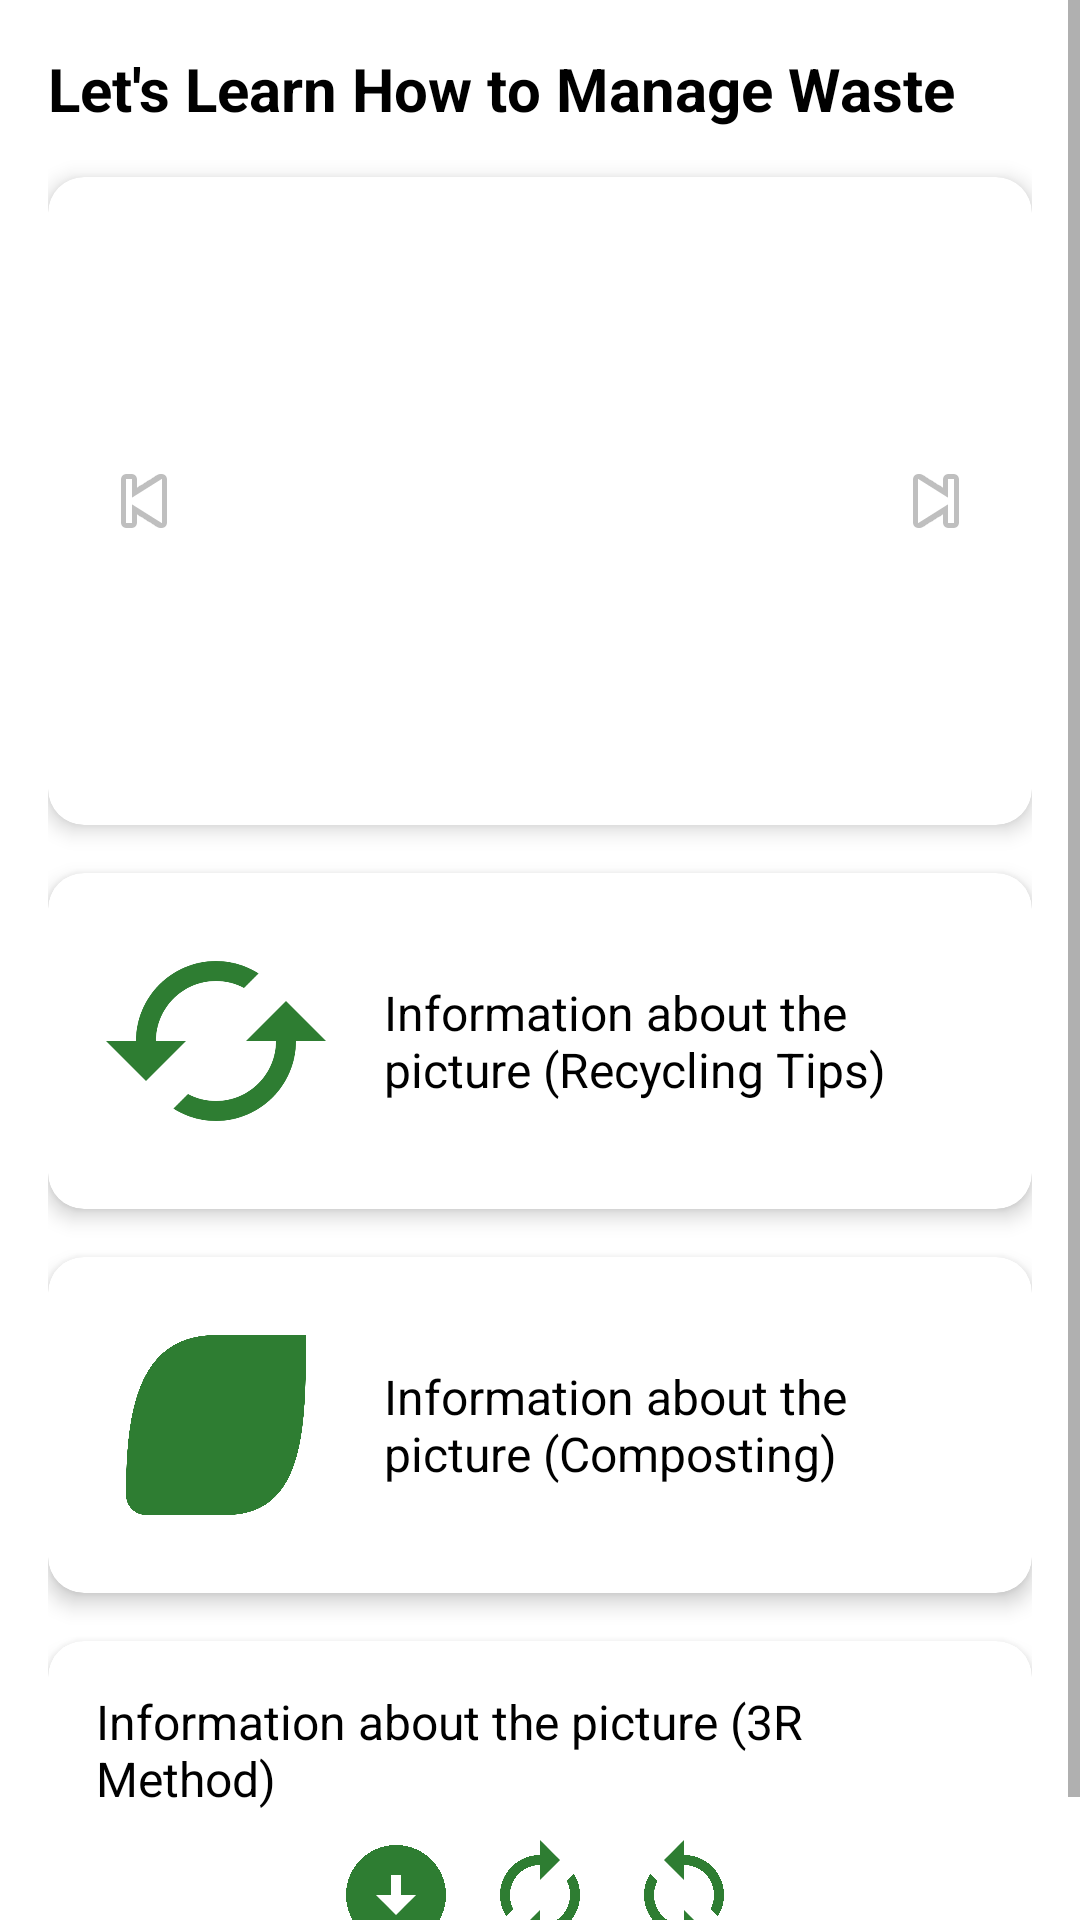

Android layout source for this screen:
<!-- AndroidManifest.xml: application theme Theme.CleanZone -->
<!-- res/layout/fragment_activities.xml -->
<?xml version="1.0" encoding="utf-8"?>
<androidx.coordinatorlayout.widget.CoordinatorLayout xmlns:android="http://schemas.android.com/apk/res/android"
    xmlns:app="http://schemas.android.com/apk/res-auto"
    xmlns:tools="http://schemas.android.com/tools"
    android:layout_width="match_parent"
    android:layout_height="match_parent"
    tools:context=".ui.activities.ActivitiesFragment">

    <ScrollView
        android:layout_width="match_parent"
        android:layout_height="match_parent">

        <LinearLayout
            android:layout_width="match_parent"
            android:layout_height="wrap_content"
            android:orientation="vertical"
            android:padding="16dp">

            <TextView
                android:layout_width="match_parent"
                android:layout_height="wrap_content"
                android:text="Let's Learn How to Manage Waste"
                android:textSize="20sp"
                android:textStyle="bold"
                android:textColor="@color/black"
                android:layout_marginBottom="16dp" />

            <androidx.cardview.widget.CardView
                android:layout_width="match_parent"
                android:layout_height="wrap_content"
                app:cardCornerRadius="12dp"
                app:cardElevation="4dp"
                android:layout_marginBottom="16dp">

                <LinearLayout
                    android:layout_width="match_parent"
                    android:layout_height="wrap_content"
                    android:orientation="horizontal"
                    android:gravity="center_vertical"
                    android:padding="8dp">

                    <ImageButton
                        android:id="@+id/prevButton"
                        android:layout_width="48dp"
                        android:layout_height="48dp"
                        android:src="@android:drawable/ic_media_previous"
                        android:background="?attr/selectableItemBackgroundBorderless"
                        android:contentDescription="Previous Video" />

                    <androidx.viewpager2.widget.ViewPager2
                        android:id="@+id/videoViewPager"
                        android:layout_width="0dp"
                        android:layout_height="200dp"
                        android:layout_weight="1" />

                    <ImageButton
                        android:id="@+id/nextButton"
                        android:layout_width="48dp"
                        android:layout_height="48dp"
                        android:src="@android:drawable/ic_media_next"
                        android:background="?attr/selectableItemBackgroundBorderless"
                        android:contentDescription="Next Video" />
                </LinearLayout>
            </androidx.cardview.widget.CardView>

            <androidx.cardview.widget.CardView
                android:id="@+id/cardRecyclingTips"
                android:layout_width="match_parent"
                android:layout_height="wrap_content"
                android:clickable="true"
                android:focusable="true"
                android:foreground="?android:attr/selectableItemBackground"
                app:cardCornerRadius="12dp"
                app:cardElevation="4dp"
                android:layout_marginBottom="16dp">

                <LinearLayout
                    android:layout_width="match_parent"
                    android:layout_height="wrap_content"
                    android:orientation="horizontal"
                    android:padding="16dp"
                    android:gravity="center_vertical">

                    <ImageView
                        android:layout_width="80dp"
                        android:layout_height="80dp"
                        android:src="@drawable/ic_recycling_tips"
                        android:contentDescription="Recycling Tips"
                        android:layout_marginEnd="16dp" />

                    <TextView
                        android:layout_width="0dp"
                        android:layout_height="wrap_content"
                        android:layout_weight="1"
                        android:text="Information about the picture (Recycling Tips)"
                        android:textSize="16sp"
                        android:textColor="@color/black" />
                </LinearLayout>
            </androidx.cardview.widget.CardView>

            <androidx.cardview.widget.CardView
                android:id="@+id/cardComposting"
                android:layout_width="match_parent"
                android:layout_height="wrap_content"
                android:clickable="true"
                android:focusable="true"
                android:foreground="?android:attr/selectableItemBackground"
                app:cardCornerRadius="12dp"
                app:cardElevation="4dp"
                android:layout_marginBottom="16dp">

                <LinearLayout
                    android:layout_width="match_parent"
                    android:layout_height="wrap_content"
                    android:orientation="horizontal"
                    android:padding="16dp"
                    android:gravity="center_vertical">

                    <ImageView
                        android:layout_width="80dp"
                        android:layout_height="80dp"
                        android:src="@drawable/ic_composting"
                        android:contentDescription="Composting"
                        android:layout_marginEnd="16dp" />

                    <TextView
                        android:layout_width="0dp"
                        android:layout_height="wrap_content"
                        android:layout_weight="1"
                        android:text="Information about the picture (Composting)"
                        android:textSize="16sp"
                        android:textColor="@color/black" />
                </LinearLayout>
            </androidx.cardview.widget.CardView>

            <androidx.cardview.widget.CardView
                android:id="@+id/card3RMethod"
                android:layout_width="match_parent"
                android:layout_height="wrap_content"
                android:clickable="true"
                android:focusable="true"
                android:foreground="?android:attr/selectableItemBackground"
                app:cardCornerRadius="12dp"
                app:cardElevation="4dp">

                <LinearLayout
                    android:layout_width="match_parent"
                    android:layout_height="wrap_content"
                    android:orientation="vertical"
                    android:padding="16dp">

                    <TextView
                        android:layout_width="match_parent"
                        android:layout_height="wrap_content"
                        android:text="Information about the picture (3R Method)"
                        android:textSize="16sp"
                        android:textColor="@color/black"
                        android:layout_marginBottom="8dp" />

                    <LinearLayout
                        android:layout_width="match_parent"
                        android:layout_height="wrap_content"
                        android:orientation="horizontal"
                        android:gravity="center">

                        <ImageView
                            android:layout_width="40dp"
                            android:layout_height="40dp"
                            android:layout_marginEnd="8dp"
                            android:src="@drawable/ic_reduce" />

                        <ImageView
                            android:layout_width="40dp"
                            android:layout_height="40dp"
                            android:layout_marginEnd="8dp"
                            android:src="@drawable/ic_reuse" />

                        <ImageView
                            android:layout_width="40dp"
                            android:layout_height="40dp"
                            android:src="@drawable/ic_recycle" />
                    </LinearLayout>
                </LinearLayout>
            </androidx.cardview.widget.CardView>
        </LinearLayout>
    </ScrollView>
</androidx.coordinatorlayout.widget.CoordinatorLayout>
<!-- resources referenced by this layout -->
<resources>
  <color name="black">#FF000000</color>
  <!-- drawable ic_composting (drawable) -->
  <vector xmlns:android="http://schemas.android.com/apk/res/android"
      android:width="24dp"
      android:height="24dp"
      android:viewportWidth="24.0"
      android:viewportHeight="24.0">
      <path
          android:fillColor="#FF2E7D32"
          android:pathData="M17,8C8,10 5.9,16.17 5.18,18C6.83,17.22 13,14 17,8M20,3H12C4,3 3,11 3,19A2,2 0 0,0 5,21H13C21,21 21,12 21,3H20Z" />
  </vector>
  <!-- drawable ic_recycle (drawable) -->
  <vector xmlns:android="http://schemas.android.com/apk/res/android"
      android:width="24dp"
      android:height="24dp"
      android:viewportWidth="24.0"
      android:viewportHeight="24.0">
      <path
          android:fillColor="#FF2E7D32"
          android:pathData="M12,4V1L8,5l4,4V6c3.31,0 6,2.69 6,6c0,1.01 -0.25,1.97 -0.7,2.8l1.46,1.46C19.54,15.03 20,13.57 20,12c0,-4.42 -3.58,-8 -8,-8zm0,14c-3.31,0 -6,-2.69 -6,-6c0,-1.01 0.25,-1.97 0.7,-2.8L5.24,7.74C4.46,8.97 4,10.43 4,12c0,4.42 3.58,8 8,8v3l4,-4l-4,-4v3z" />
  </vector>
  <!-- drawable ic_recycling_tips (drawable) -->
  <vector xmlns:android="http://schemas.android.com/apk/res/android"
      android:width="24dp"
      android:height="24dp"
      android:viewportWidth="24.0"
      android:viewportHeight="24.0">
      <path
          android:fillColor="#FF2E7D32"
          android:pathData="M19,8l-4,4h3c0,3.31 -2.69,6 -6,6c-1.01,0 -1.97,-0.25 -2.8,-0.7l-1.46,1.46C8.97,19.54 10.43,20 12,20c4.42,0 8,-3.58 8,-8h3l-4,-4zM6,12c0,-3.31 2.69,-6 6,-6c1.01,0 1.97,0.25 2.8,0.7l1.46,-1.46C15.03,4.46 13.57,4 12,4c-4.42,0 -8,3.58 -8,8H1l4,4 4,-4H6z" />
  </vector>
  <!-- drawable ic_reduce (drawable) -->
  <vector xmlns:android="http://schemas.android.com/apk/res/android"
      android:width="24dp"
      android:height="24dp"
      android:viewportWidth="24.0"
      android:viewportHeight="24.0">
      <path
          android:fillColor="#FF2E7D32"
          android:pathData="M12,2c5.52,0 10,4.48 10,10s-4.48,10 -10,10S2,17.52 2,12S6.48,2 12,2zm1,6h-2v4H8l4,4 4,-4h-3V8z" />
  </vector>
  <!-- drawable ic_reuse (drawable) -->
  <vector xmlns:android="http://schemas.android.com/apk/res/android"
      android:width="24dp"
      android:height="24dp"
      android:viewportWidth="24.0"
      android:viewportHeight="24.0">
      <path
          android:fillColor="#FF2E7D32"
          android:pathData="M12,6v3l4,-4l-4,-4v3c-4.42,0 -8,3.58 -8,8c0,1.57 0.46,3.03 1.24,4.26l1.42,-1.42c-0.42,-0.83 -0.66,-1.77 -0.66,-2.84c0,-3.31 2.69,-6 6,-6z M18.76,7.74l-1.42,1.42c0.42,0.83 0.66,1.77 0.66,2.84c0,3.31 -2.69,6 -6,6v-3l-4,4l4,4v-3c4.42,0 8,-3.58 8,-8c0,-1.57 -0.46,-3.03 -1.24,-4.26z" />
  </vector>
  <style name="Theme.CleanZone" parent="Theme.MaterialComponents.DayNight.DarkActionBar">
          
          <item name="colorPrimary">@color/purple_500</item>
          <item name="colorPrimaryVariant">@color/purple_700</item>
          <item name="colorOnPrimary">@color/white</item>
          
          <item name="colorSecondary">@color/teal_200</item>
          <item name="colorSecondaryVariant">@color/teal_700</item>
          <item name="colorOnSecondary">@color/black</item>
          
          <item name="android:statusBarColor">?attr/colorPrimaryVariant</item>
          
      </style>
  <color name="purple_500">#07620A</color>
  <color name="purple_700">#FF3700B3</color>
  <color name="white">#FFFFFFFF</color>
  <color name="teal_200">#FF03DAC5</color>
  <color name="teal_700">#FF018786</color>
</resources>
